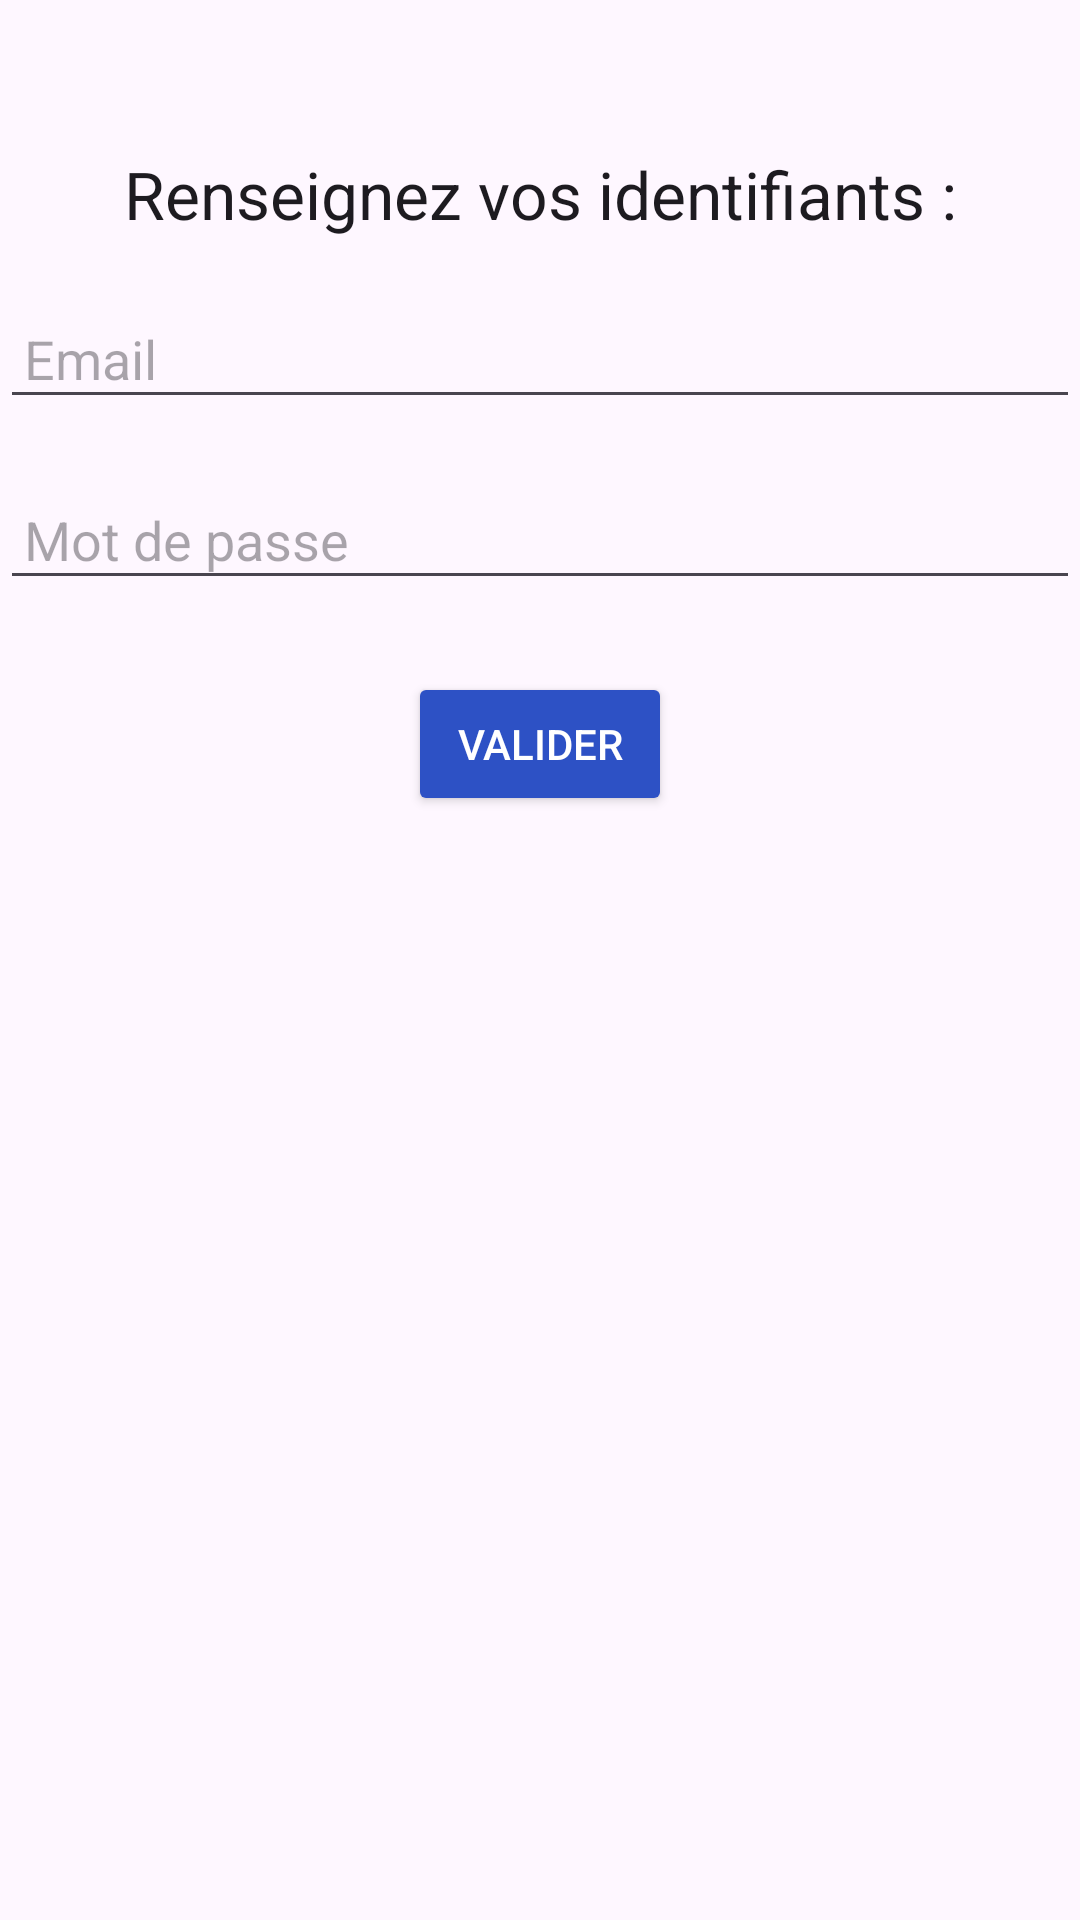

Write the Android layout XML for this screen, with the resource values it uses.
<!-- AndroidManifest.xml: application theme Theme.ESN_STERIA_ANDROID -->
<!-- res/layout/activity_main.xml -->
<androidx.constraintlayout.widget.ConstraintLayout
    xmlns:android="http://schemas.android.com/apk/res/android"
    xmlns:app="http://schemas.android.com/apk/res-auto"
    xmlns:tools="http://schemas.android.com/tools"
    android:id="@+id/main"
    android:layout_width="match_parent"
    android:layout_height="match_parent"
    tools:context=".MainActivity">

    <TextView
        android:id="@+id/tv_title"
        android:layout_width="wrap_content"
        android:layout_height="wrap_content"
        android:text="Renseignez vos identifiants :"
        android:textAppearance="@style/TextAppearance.AppCompat.Large"
        android:layout_marginTop="50dp"
        app:layout_constraintTop_toTopOf="parent"
        app:layout_constraintStart_toStartOf="parent"
        app:layout_constraintEnd_toEndOf="parent" />

    <EditText
        android:id="@+id/editTextEmail"
        android:layout_width="0dp"
        android:layout_height="wrap_content"
        android:hint="Email"
        android:inputType="textEmailAddress"
        android:padding="8dp"
        android:layout_marginTop="20dp"
        app:layout_constraintTop_toBottomOf="@id/tv_title"
        app:layout_constraintStart_toStartOf="parent"
        app:layout_constraintEnd_toEndOf="parent" />

    <EditText
        android:id="@+id/editTextPassword"
        android:layout_width="0dp"
        android:layout_height="wrap_content"
        android:hint="Mot de passe"
        android:inputType="textPassword"
        android:padding="8dp"
        android:layout_marginTop="20dp"
        app:layout_constraintTop_toBottomOf="@id/editTextEmail"
        app:layout_constraintStart_toStartOf="parent"
        app:layout_constraintEnd_toEndOf="parent" />

    <Button
        android:id="@+id/imageButtonlogin"
        android:layout_width="wrap_content"
        android:layout_height="wrap_content"
        android:text="VALIDER"
        android:onClick="onClickValider"
        android:backgroundTint="#2D51C5"
        android:textColor="#FFFFFF"
        android:padding="10dp"
        app:layout_constraintTop_toBottomOf="@id/editTextPassword"
        app:layout_constraintStart_toStartOf="parent"
        app:layout_constraintEnd_toEndOf="parent"
        android:layout_marginTop="24dp"/>

</androidx.constraintlayout.widget.ConstraintLayout>
<!-- resources referenced by this layout -->
<resources>
  <style name="Theme.ESN_STERIA_ANDROID" parent="Base.Theme.ESN_STERIA_ANDROID" />
  <style name="Base.Theme.ESN_STERIA_ANDROID" parent="Theme.Material3.DayNight.NoActionBar">
          
          
      </style>
</resources>
